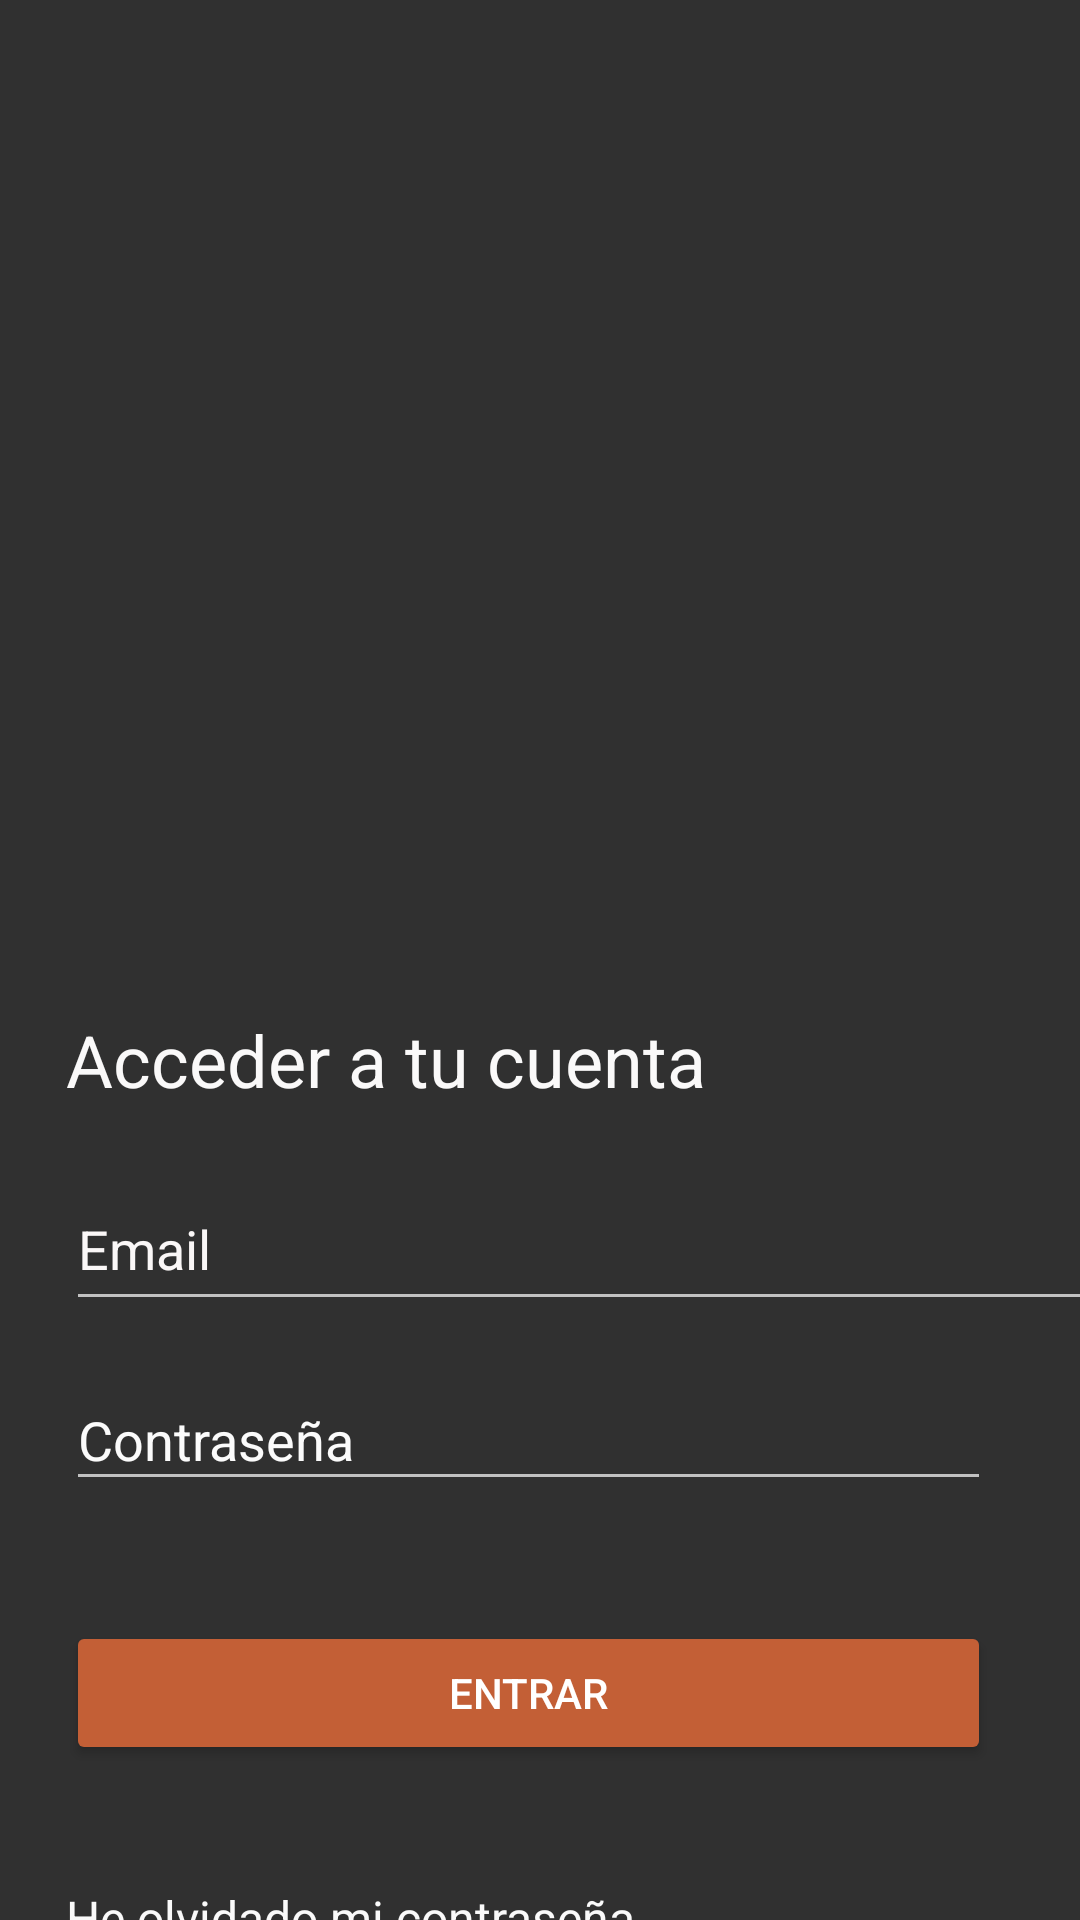

Reconstruct the res/layout file that produces this screen, plus the resources it refers to.
<!-- AndroidManifest.xml: application theme Theme.AppCompat.NoActionBar -->
<!-- res/layout/activity_login.xml -->
<?xml version="1.0" encoding="utf-8"?>
<androidx.constraintlayout.widget.ConstraintLayout xmlns:android="http://schemas.android.com/apk/res/android"
    xmlns:app="http://schemas.android.com/apk/res-auto"
    xmlns:tools="http://schemas.android.com/tools"
    android:id="@+id/etTexto"
    android:layout_width="match_parent"
    android:layout_height="match_parent"
    tools:context=".LoginActivity">

    <ImageView
        android:id="@+id/imageView"
        android:layout_width="wrap_content"
        android:layout_height="wrap_content"
        app:layout_constraintStart_toStartOf="parent"
        app:layout_constraintTop_toTopOf="parent"
        app:srcCompat="@drawable/bg_login" />

    <ImageView
        android:id="@+id/imageView2"
        android:layout_width="0dp"
        android:layout_height="213dp"
        android:layout_marginTop="64dp"
        app:layout_constraintEnd_toStartOf="@+id/guideline3"
        app:layout_constraintHorizontal_bias="0.0"
        app:layout_constraintStart_toStartOf="parent"
        app:layout_constraintTop_toTopOf="@+id/imageView"
        app:srcCompat="@drawable/logo_city_jungle" />

    <EditText
        android:id="@+id/etAccesoEmail"
        android:layout_width="353dp"
        android:layout_height="51dp"
        android:layout_marginTop="20dp"
        android:ems="10"
        android:hint="Email"
        android:inputType="textEmailAddress"
        android:textColor="#FAF8F8"
        android:textColorHint="#FAF7F7"
        app:layout_constraintEnd_toStartOf="@+id/guideline3"
        app:layout_constraintHorizontal_bias="0.0"
        app:layout_constraintStart_toStartOf="@+id/guideline2"
        app:layout_constraintTop_toBottomOf="@+id/textView" />

    <EditText
        android:id="@+id/etAccesoContrasena"
        android:layout_width="0dp"
        android:layout_height="44dp"
        android:layout_marginTop="16dp"
        android:ems="10"
        android:hint="Contraseña"
        android:inputType="textPassword"
        android:textColorHint="#FBFBFB"
        app:layout_constraintEnd_toStartOf="@+id/guideline3"
        app:layout_constraintHorizontal_bias="0.0"
        app:layout_constraintStart_toStartOf="@+id/guideline2"
        app:layout_constraintTop_toBottomOf="@+id/etAccesoEmail" />

    <androidx.constraintlayout.widget.Guideline
        android:id="@+id/guideline2"
        android:layout_width="wrap_content"
        android:layout_height="wrap_content"
        android:orientation="vertical"
        app:layout_constraintGuide_percent="0.06082725" />

    <androidx.constraintlayout.widget.Guideline
        android:id="@+id/guideline3"
        android:layout_width="wrap_content"
        android:layout_height="wrap_content"
        android:orientation="vertical"
        app:layout_constraintGuide_percent="0.91727495" />

    <TextView
        android:id="@+id/tvAccesoOlvidarContrasena"
        android:layout_width="354dp"
        android:layout_height="29dp"
        android:layout_marginTop="40dp"
        android:text="He olvidado mi contraseña"
        android:textColor="#FAFAFA"
        android:textSize="16sp"
        app:layout_constraintEnd_toStartOf="@+id/guideline3"
        app:layout_constraintHorizontal_bias="0.0"
        app:layout_constraintStart_toStartOf="@+id/guideline2"
        app:layout_constraintTop_toBottomOf="@+id/btnAccesoEntrar" />

    <Button
        android:id="@+id/btnAccesoEntrar"
        android:layout_width="0dp"
        android:layout_height="wrap_content"
        android:layout_marginTop="40dp"
        android:backgroundTint="#C35F36"
        android:text="Entrar"
        app:layout_constraintEnd_toStartOf="@+id/guideline3"
        app:layout_constraintHorizontal_bias="0.0"
        app:layout_constraintStart_toStartOf="@+id/guideline2"
        app:layout_constraintTop_toBottomOf="@+id/etAccesoContrasena" />

    <TextView
        android:id="@+id/textView"
        android:layout_width="wrap_content"
        android:layout_height="wrap_content"
        android:layout_marginTop="60dp"
        android:text="Acceder a tu cuenta"
        android:textColor="#FAF9F9"
        android:textSize="24sp"
        app:layout_constraintEnd_toStartOf="@+id/guideline3"
        app:layout_constraintHorizontal_bias="0.0"
        app:layout_constraintStart_toStartOf="@+id/guideline2"
        app:layout_constraintTop_toBottomOf="@+id/imageView2" />

</androidx.constraintlayout.widget.ConstraintLayout>
<!-- resources referenced by this layout -->
<resources>

</resources>
